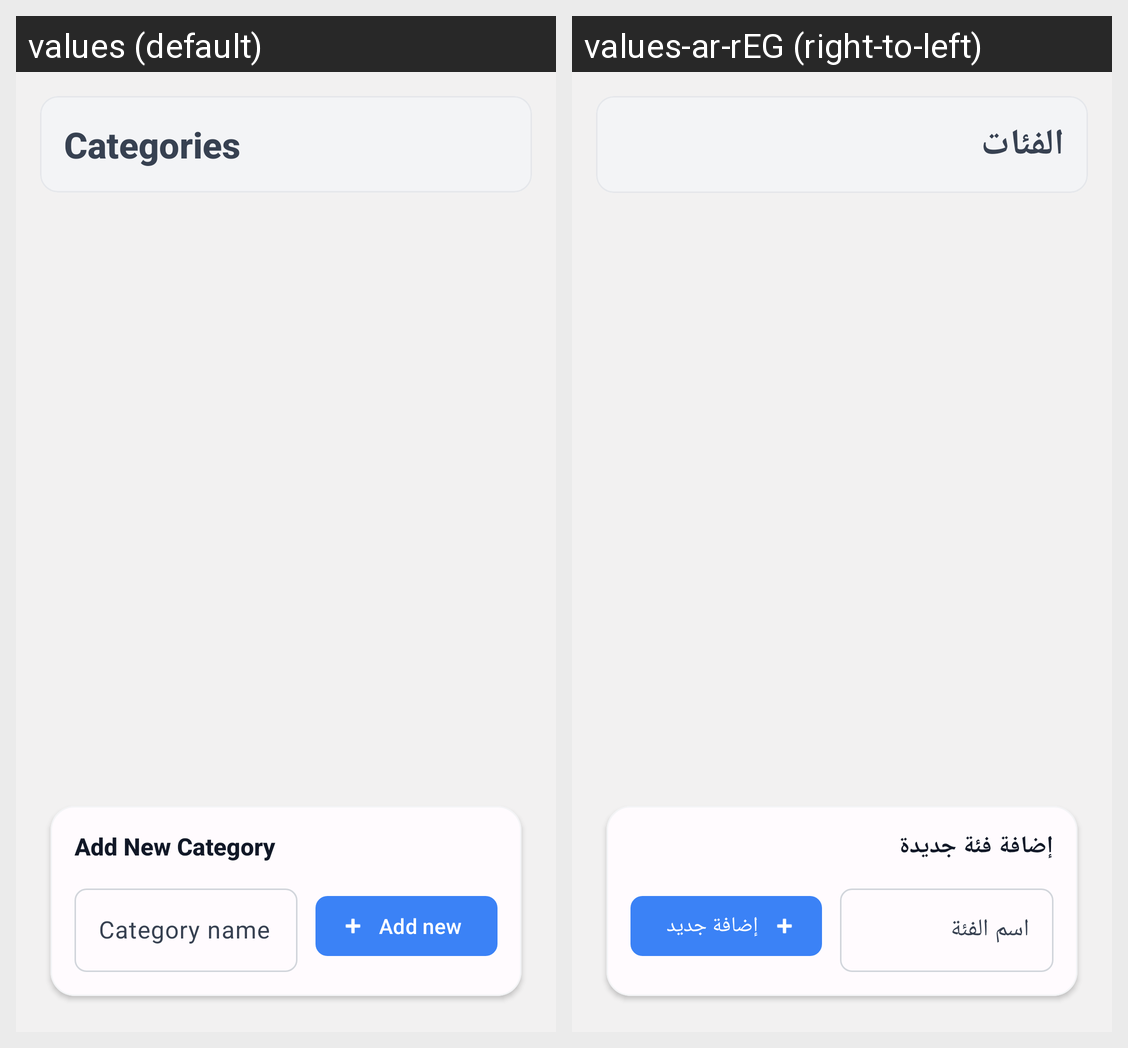

Locale-by-locale string values for the Android screen shown in this grid:
Android screen res/layout/categories_layout.xml rendered under 2 locales, left to right: values (default), values-ar-rEG (right-to-left). Device: Nexus 5 (rendered at 1080×1920; each locale shown at half size, 540×960, under a caption strip naming it); theme Theme.HTopStore.
Strings drawn on this screen, with the default value and each locale's value (text and hints the layout hard-codes, and strings that could not be matched under every locale, appear in the picture but are not listed):

categories
  values: Categories
  values-ar-rEG: الفئات

add_new_category
  values: Add New Category
  values-ar-rEG: إضافة فئة جديدة

category_name
  values: Category name
  values-ar-rEG: اسم الفئة

add_new
  values: Add new
  values-ar-rEG: إضافة جديد
